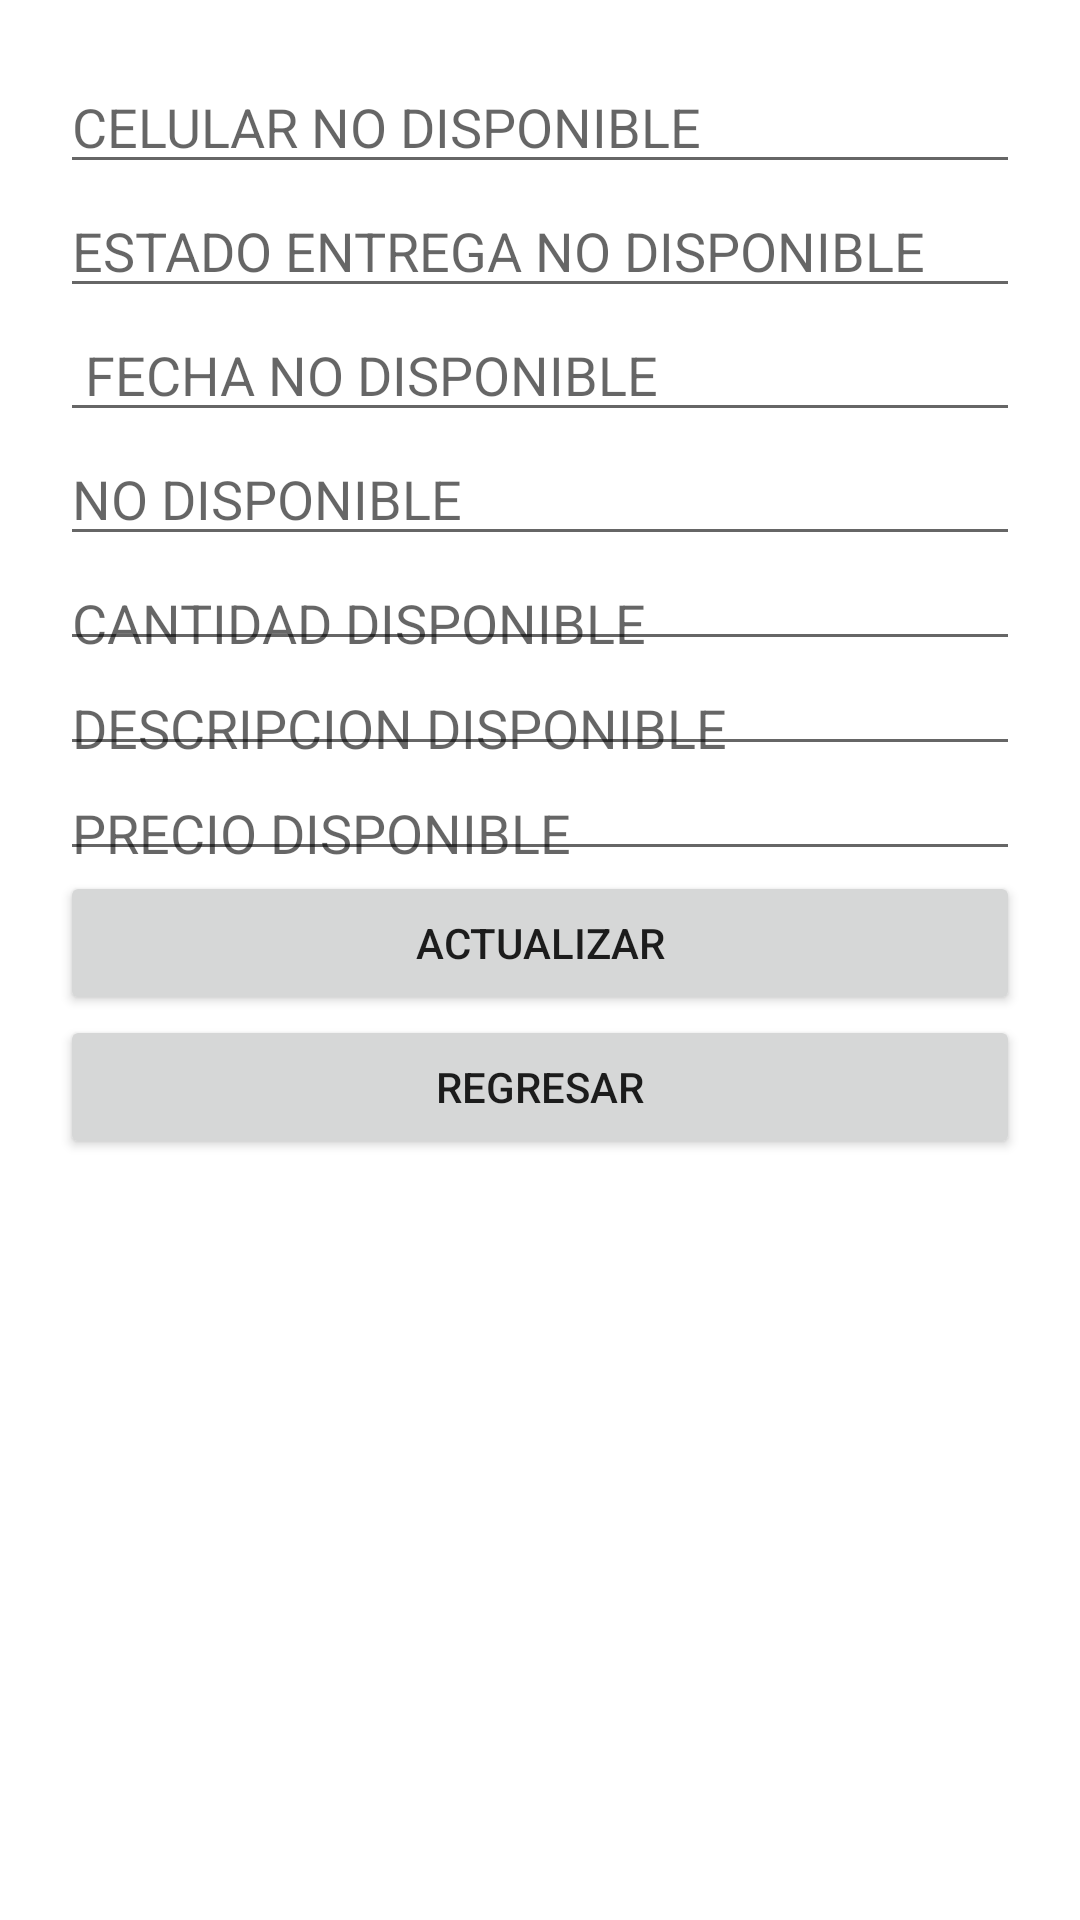

The Android layout XML behind this screen, and the referenced resources:
<!-- AndroidManifest.xml: application theme Theme.LADM_UD3_TAREA2 -->
<!-- res/layout/activity_main3.xml -->
<?xml version="1.0" encoding="utf-8"?>
<LinearLayout xmlns:android="http://schemas.android.com/apk/res/android"
    xmlns:app="http://schemas.android.com/apk/res-auto"
    xmlns:tools="http://schemas.android.com/tools"
    android:layout_width="match_parent"
    android:orientation="vertical"
    android:layout_height="match_parent"
    android:padding="20dp"
    tools:context=".MainActivity3">

    <EditText
        android:id="@+id/txtcelular2"
        android:layout_width="match_parent"
        android:layout_height="wrap_content"
        android:ems="10"
        android:inputType="textPersonName"
        android:hint="CELULAR NO DISPONIBLE"/>

    <EditText
        android:id="@+id/estadoentrega2"
        android:layout_width="match_parent"
        android:layout_height="wrap_content"
        android:ems="10"
        android:inputType="number"
        android:hint="ESTADO ENTREGA NO DISPONIBLE"
        />

    <EditText
        android:id="@+id/txtfecha2"
        android:layout_width="match_parent"
        android:layout_height="wrap_content"
        android:ems="10"
        android:inputType="textPersonName"
        android:hint=" FECHA NO DISPONIBLE"/>

    <EditText
        android:id="@+id/nombrecliente2"
        android:layout_width="match_parent"
        android:layout_height="wrap_content"
        android:ems="10"
        android:inputType="textPersonName"
        android:hint="NO DISPONIBLE"/>

    <EditText
        android:id="@+id/cantidad2"
        android:layout_width="match_parent"
        android:layout_height="wrap_content"
        android:paddingBottom="0.5dp"
        android:ems="10"
        android:inputType="number"
        android:hint="CANTIDAD DISPONIBLE"/>

    <EditText
        android:id="@+id/descripcion2"
        android:layout_width="match_parent"
        android:layout_height="wrap_content"
        android:paddingBottom="0.5dp"
        android:ems="10"
        android:hint="DESCRIPCION DISPONIBLE"
        android:inputType="textPersonName" />

    <EditText
        android:id="@+id/precio2"
        android:layout_width="match_parent"
        android:layout_height="wrap_content"
        android:paddingBottom="0.5dp"
        android:ems="10"
        android:hint="PRECIO DISPONIBLE"
        android:inputType="number"/>


    <Button
        android:id="@+id/buttonAct"
        android:layout_width="match_parent"
        android:layout_height="wrap_content"
        android:text="ACTUALIZAR" />

    <Button
        android:id="@+id/Bregragresar"
        android:layout_width="match_parent"
        android:layout_height="wrap_content"
        android:text="REGRESAR" />




</LinearLayout>
<!-- resources referenced by this layout -->
<resources>
  <style name="Theme.LADM_UD3_TAREA2" parent="Theme.MaterialComponents.DayNight.DarkActionBar">
          
          <item name="colorPrimary">@color/purple_500</item>
          <item name="colorPrimaryVariant">@color/purple_700</item>
          <item name="colorOnPrimary">@color/white</item>
          
          <item name="colorSecondary">@color/teal_200</item>
          <item name="colorSecondaryVariant">@color/teal_700</item>
          <item name="colorOnSecondary">@color/black</item>
          
          <item name="android:statusBarColor" tools:targetApi="l">?attr/colorPrimaryVariant</item>
          
      </style>
  <!-- not gathered from this repository: default colours our renderer supplied (Android Studio template values) -->
  <color name="purple_500">#FF6200EE</color>
  <color name="purple_700">#FF3700B3</color>
  <color name="teal_200">#FF03DAC5</color>
  <color name="teal_700">#FF018786</color>
  <color name="black">#FF000000</color>
  <color name="white">#FFFFFFFF</color>
</resources>
